Labelled photos from "data", an image-classification folder in guidouche/DataMiningProject. The possible labels are: etoile, lune, nuage, para, soleil.

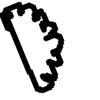
Label: nuage

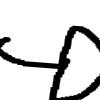
Label: para

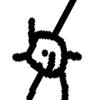
Label: soleil

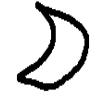
Label: lune

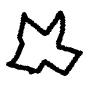
Label: etoile

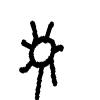
Label: soleil
